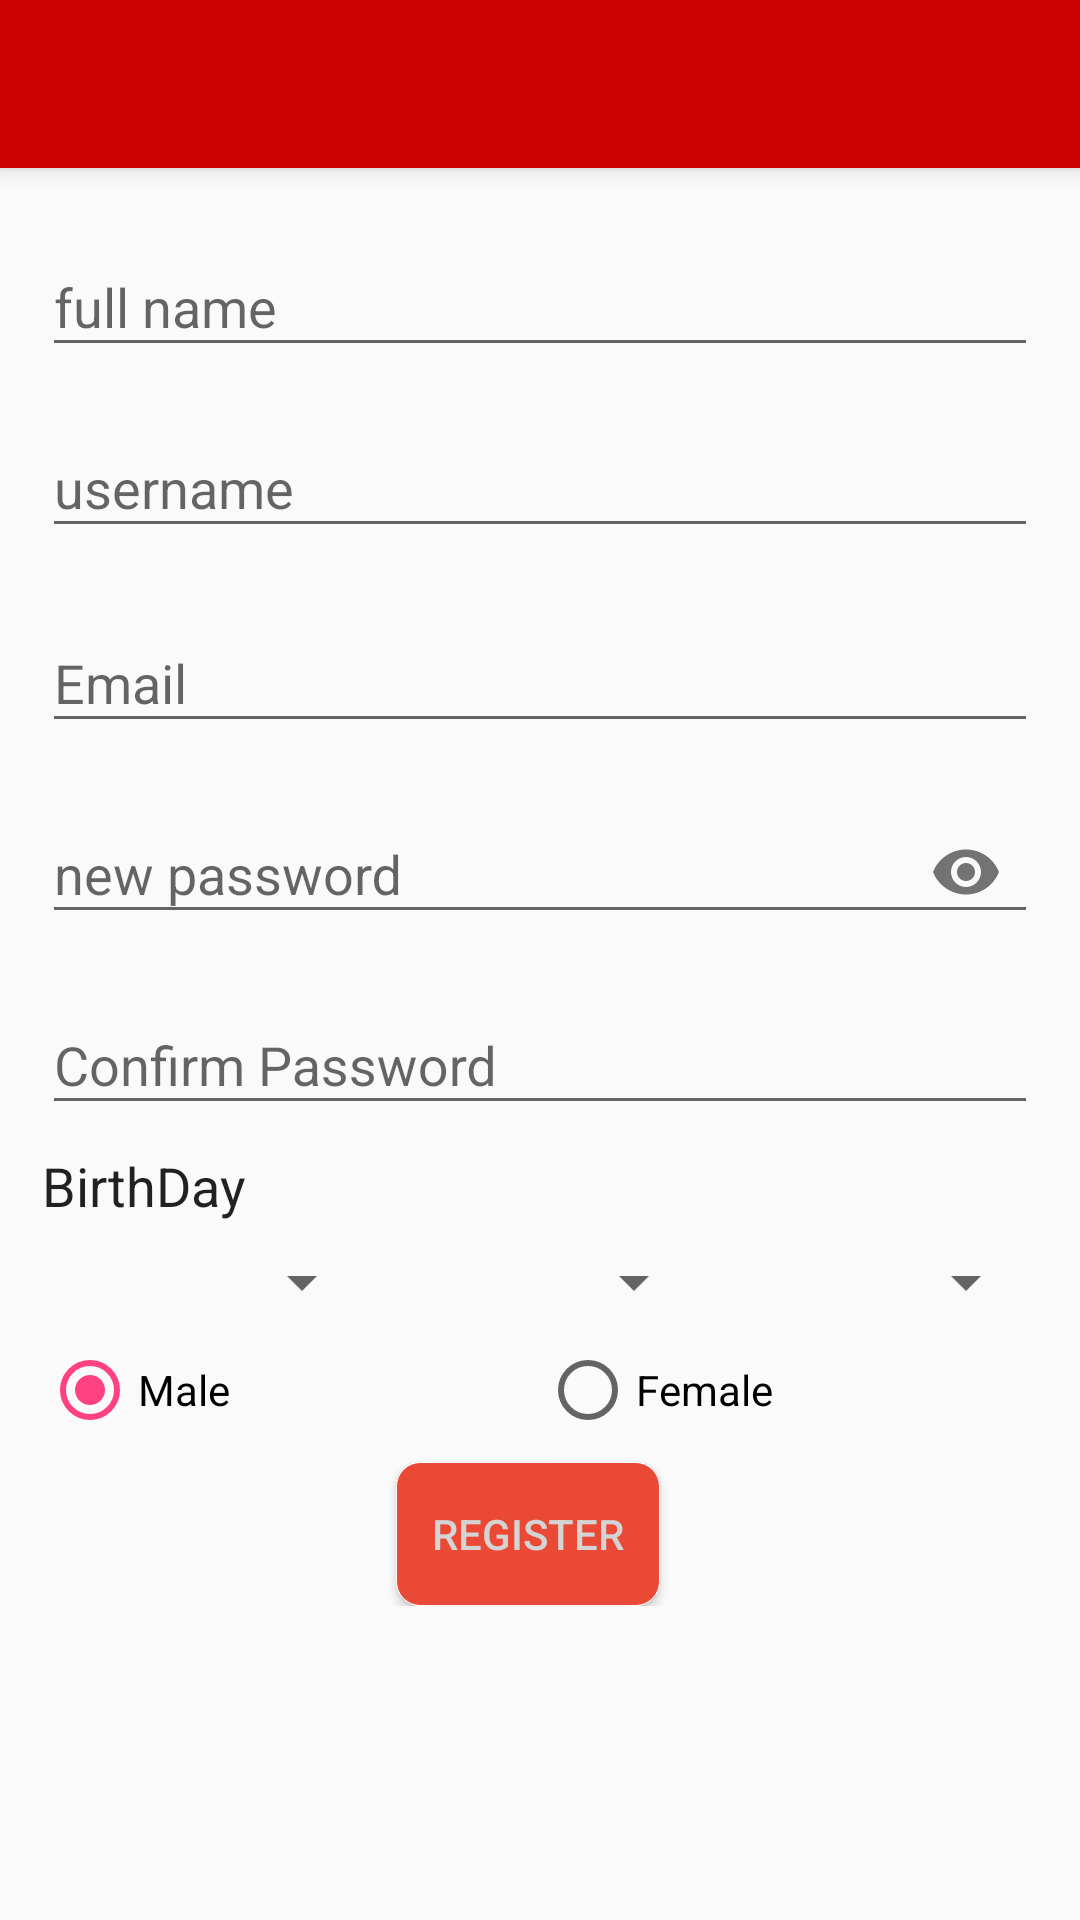

The Android layout XML behind this screen, and the referenced resources:
<!-- AndroidManifest.xml: activity theme AppTheme.NoActionBar -->
<!-- res/layout/activity_sign_up.xml -->
<?xml version="1.0" encoding="utf-8"?>
<android.support.design.widget.CoordinatorLayout xmlns:android="http://schemas.android.com/apk/res/android"
    xmlns:app="http://schemas.android.com/apk/res-auto"
    xmlns:tools="http://schemas.android.com/tools"
    android:layout_width="match_parent"
    android:layout_height="match_parent"
    android:focusableInTouchMode="true">

    <android.support.design.widget.AppBarLayout
        android:layout_width="match_parent"
        android:layout_height="wrap_content"
        android:background="@android:color/holo_red_dark"
        android:theme="@style/AppTheme.AppBarOverlay">

        <android.support.v7.widget.Toolbar
            android:id="@+id/tbSignUp"
            android:layout_width="match_parent"
            android:layout_height="?attr/actionBarSize"
            android:theme="@style/AppTheme.PopupOverlay" />

    </android.support.design.widget.AppBarLayout>

    <android.support.v4.widget.NestedScrollView
        android:layout_width="match_parent"
        android:layout_height="match_parent"
        android:layout_margin="6dp"
        app:layout_behavior="@string/appbar_scrolling_view_behavior">

        <android.support.constraint.ConstraintLayout
            android:layout_width="match_parent"
            android:layout_height="match_parent">

            <android.support.design.widget.TextInputLayout
                android:id="@+id/textInputLayout5"
                android:layout_width="match_parent"
                android:layout_height="wrap_content"
                android:layout_marginEnd="8dp"
                android:layout_marginStart="8dp"
                android:layout_marginTop="8dp"
                app:layout_constraintEnd_toEndOf="parent"
                app:layout_constraintStart_toStartOf="parent"
                app:layout_constraintTop_toBottomOf="@+id/textInputLayout2">

                <android.support.design.widget.TextInputEditText
                    android:id="@+id/etConfirmPassword"
                    android:layout_width="match_parent"
                    android:layout_height="wrap_content"
                    android:hint="@string/hint_confirm_password"
                    android:inputType="textPassword" />
            </android.support.design.widget.TextInputLayout>

            <android.support.design.widget.TextInputLayout
                android:id="@+id/textInputLayout"
                android:layout_width="0dp"
                android:layout_height="wrap_content"
                android:layout_marginEnd="8dp"
                android:layout_marginStart="8dp"
                android:layout_marginTop="8dp"
                app:layout_constraintEnd_toEndOf="parent"
                app:layout_constraintStart_toStartOf="parent"
                app:layout_constraintTop_toTopOf="parent">

                <android.support.design.widget.TextInputEditText
                    android:id="@+id/etName"
                    android:layout_width="match_parent"
                    android:layout_height="wrap_content"
                    android:hint="@string/hint_full_name"
                    android:inputType="textPersonName" />
            </android.support.design.widget.TextInputLayout>

            <android.support.design.widget.TextInputLayout
                android:id="@+id/textInputLayout1"
                android:layout_width="0dp"
                android:layout_height="57dp"
                android:layout_marginEnd="8dp"
                android:layout_marginStart="8dp"
                android:layout_marginTop="8dp"
                app:layout_constraintEnd_toEndOf="parent"
                app:layout_constraintStart_toStartOf="parent"
                app:layout_constraintTop_toBottomOf="@+id/textInputLayout">

                <android.support.design.widget.TextInputEditText
                    android:id="@+id/etUsername"
                    android:layout_width="match_parent"
                    android:layout_height="wrap_content"
                    android:hint="@string/hint_username"
                    android:inputType="text" />

            </android.support.design.widget.TextInputLayout>

            <android.support.design.widget.TextInputLayout
                android:id="@+id/textInputLayout2"
                android:layout_width="0dp"
                android:layout_height="wrap_content"
                android:layout_marginEnd="8dp"
                android:layout_marginStart="8dp"
                android:layout_marginTop="8dp"
                app:layout_constraintEnd_toEndOf="parent"
                app:layout_constraintStart_toStartOf="parent"
                app:layout_constraintTop_toBottomOf="@+id/textInputLayout6"
                app:passwordToggleEnabled="true">

                <android.support.design.widget.TextInputEditText
                    android:id="@+id/etPassword"
                    android:layout_width="match_parent"
                    android:layout_height="wrap_content"
                    android:hint="@string/hint_new_password"
                    android:inputType="textPassword" />
            </android.support.design.widget.TextInputLayout>

            <TextView
                android:id="@+id/tvBirthday"
                android:layout_width="0dp"
                android:layout_height="wrap_content"
                android:layout_marginEnd="8dp"
                android:layout_marginStart="8dp"
                android:layout_marginTop="8dp"
                android:text="@string/tv_birthday"
                android:textAppearance="@style/Base.TextAppearance.AppCompat.Body1"
                android:textSize="18sp"
                app:layout_constraintEnd_toEndOf="parent"
                app:layout_constraintStart_toStartOf="parent"
                app:layout_constraintTop_toBottomOf="@+id/textInputLayout5" />

            <LinearLayout
                android:id="@+id/linearLayout"
                android:layout_width="0dp"
                android:layout_height="wrap_content"
                android:layout_marginEnd="8dp"
                android:layout_marginStart="8dp"
                android:layout_marginTop="8dp"
                android:orientation="horizontal"
                app:layout_constraintEnd_toEndOf="parent"
                app:layout_constraintStart_toStartOf="parent"
                app:layout_constraintTop_toBottomOf="@+id/tvBirthday">

                <Spinner
                    android:id="@+id/spinnerDay"
                    android:layout_width="0dp"
                    android:layout_height="wrap_content"
                    android:layout_weight="1"
                    app:layout_constraintTop_toBottomOf="@+id/tvBirthday"
                    tools:layout_editor_absoluteX="8dp" />

                <Spinner
                    android:id="@+id/spinnerMonth"
                    android:layout_width="0dp"
                    android:layout_height="wrap_content"
                    android:layout_weight="1"
                    app:layout_constraintTop_toBottomOf="@+id/tvBirthday"
                    tools:layout_editor_absoluteX="8dp" />

                <Spinner
                    android:id="@+id/spinnerYear"
                    android:layout_width="0dp"
                    android:layout_height="wrap_content"
                    android:layout_weight="1"
                    app:layout_constraintTop_toBottomOf="@+id/tvBirthday"
                    tools:layout_editor_absoluteX="8dp" />
            </LinearLayout>

            <RadioGroup
                android:id="@+id/radioGroup"
                android:layout_width="match_parent"
                android:layout_height="0dp"
                android:layout_marginEnd="8dp"
                android:layout_marginStart="8dp"
                android:layout_marginTop="8dp"
                android:orientation="horizontal"
                app:layout_constraintEnd_toEndOf="parent"
                app:layout_constraintHorizontal_bias="0.0"
                app:layout_constraintStart_toStartOf="parent"
                app:layout_constraintTop_toBottomOf="@id/linearLayout">

                <RadioButton
                    android:id="@+id/rbMale"
                    android:layout_width="0dp"
                    android:layout_height="match_parent"
                    android:layout_weight="1"
                    android:checked="true"
                    android:text="@string/rb_male"
                    tools:layout_editor_absoluteX="117dp"
                    tools:layout_editor_absoluteY="414dp" />

                <RadioButton
                    android:id="@+id/rbFemale"
                    android:layout_width="0dp"
                    android:layout_height="match_parent"
                    android:layout_weight="1"
                    android:text="@string/rb_female"
                    tools:layout_editor_absoluteX="117dp"
                    tools:layout_editor_absoluteY="414dp" />
            </RadioGroup>

            <Button
                android:id="@+id/btnRegister"
                android:layout_width="wrap_content"
                android:layout_height="wrap_content"
                android:layout_marginEnd="16dp"
                android:layout_marginStart="8dp"
                android:layout_marginTop="8dp"
                android:background="@drawable/btn_login_customize"
                android:text="@string/btn_register"
                android:textColor="@color/colorLessWhite"
                app:layout_constraintEnd_toEndOf="parent"
                app:layout_constraintStart_toStartOf="parent"
                app:layout_constraintTop_toBottomOf="@+id/radioGroup" />

            <android.support.design.widget.TextInputLayout
                android:id="@+id/textInputLayout6"
                android:layout_width="match_parent"
                android:layout_height="wrap_content"
                android:layout_marginEnd="8dp"
                android:layout_marginStart="8dp"
                android:layout_marginTop="8dp"
                app:layout_constraintEnd_toEndOf="parent"
                app:layout_constraintStart_toStartOf="parent"
                app:layout_constraintTop_toBottomOf="@+id/textInputLayout1">

                <android.support.design.widget.TextInputEditText
                    android:id="@+id/etEmail"
                    android:layout_width="match_parent"
                    android:layout_height="wrap_content"
                    android:hint="@string/hint_email"
                    android:inputType="textEmailAddress" />
            </android.support.design.widget.TextInputLayout>


        </android.support.constraint.ConstraintLayout>


    </android.support.v4.widget.NestedScrollView>

</android.support.design.widget.CoordinatorLayout>
<!-- resources referenced by this layout -->
<resources>
  <color name="colorLessWhite">#D4D4D4</color>
  <!-- drawable btn_login_customize (drawable) -->
  <?xml version="1.0" encoding="utf-8"?>
  <selector xmlns:android="http://schemas.android.com/apk/res/android">
   <item android:state_pressed="true" android:drawable="@drawable/btn_login_pressed_true"/>
      <item android:state_pressed="false" android:drawable="@drawable/btn_login_pressed_false"/>
  </selector>
  <string name="btn_register">Register</string>
  <string name="hint_confirm_password">Confirm Password</string>
  <string name="hint_email">Email</string>
  <string name="hint_full_name">full name</string>
  <string name="hint_new_password">new password</string>
  <string name="hint_username">username</string>
  <string name="rb_female">Female</string>
  <string name="rb_male">Male</string>
  <string name="tv_birthday">BirthDay</string>
  <style name="AppTheme.AppBarOverlay" parent="ThemeOverlay.AppCompat.Dark.ActionBar" />
  <style name="AppTheme.PopupOverlay" parent="ThemeOverlay.AppCompat.Dark.ActionBar">
          <item name="colorControlNormal">@android:color/white</item>
      </style>
  <style name="AppTheme.NoActionBar">
          <item name="windowNoTitle">true</item>
          <item name="windowActionBar">false</item>
      </style>
  <!-- drawable btn_login_pressed_true (drawable) -->
  <?xml version="1.0" encoding="utf-8"?>
  <shape xmlns:android="http://schemas.android.com/apk/res/android"
      android:shape="rectangle">
      <corners android:radius="8dp" />
      <stroke
          android:width="1px"
          android:color="@android:color/white" />
      <solid android:color="#AAE94935"/>
  </shape>
  <!-- drawable btn_login_pressed_false (drawable) -->
  <?xml version="1.0" encoding="utf-8"?>
  <shape xmlns:android="http://schemas.android.com/apk/res/android"
      android:shape="rectangle">
      <corners android:radius="8dp" />
      <stroke
          android:width="1px"
          android:color="@android:color/white" />
      <solid android:color="#FFE94935" />
  </shape>
</resources>
